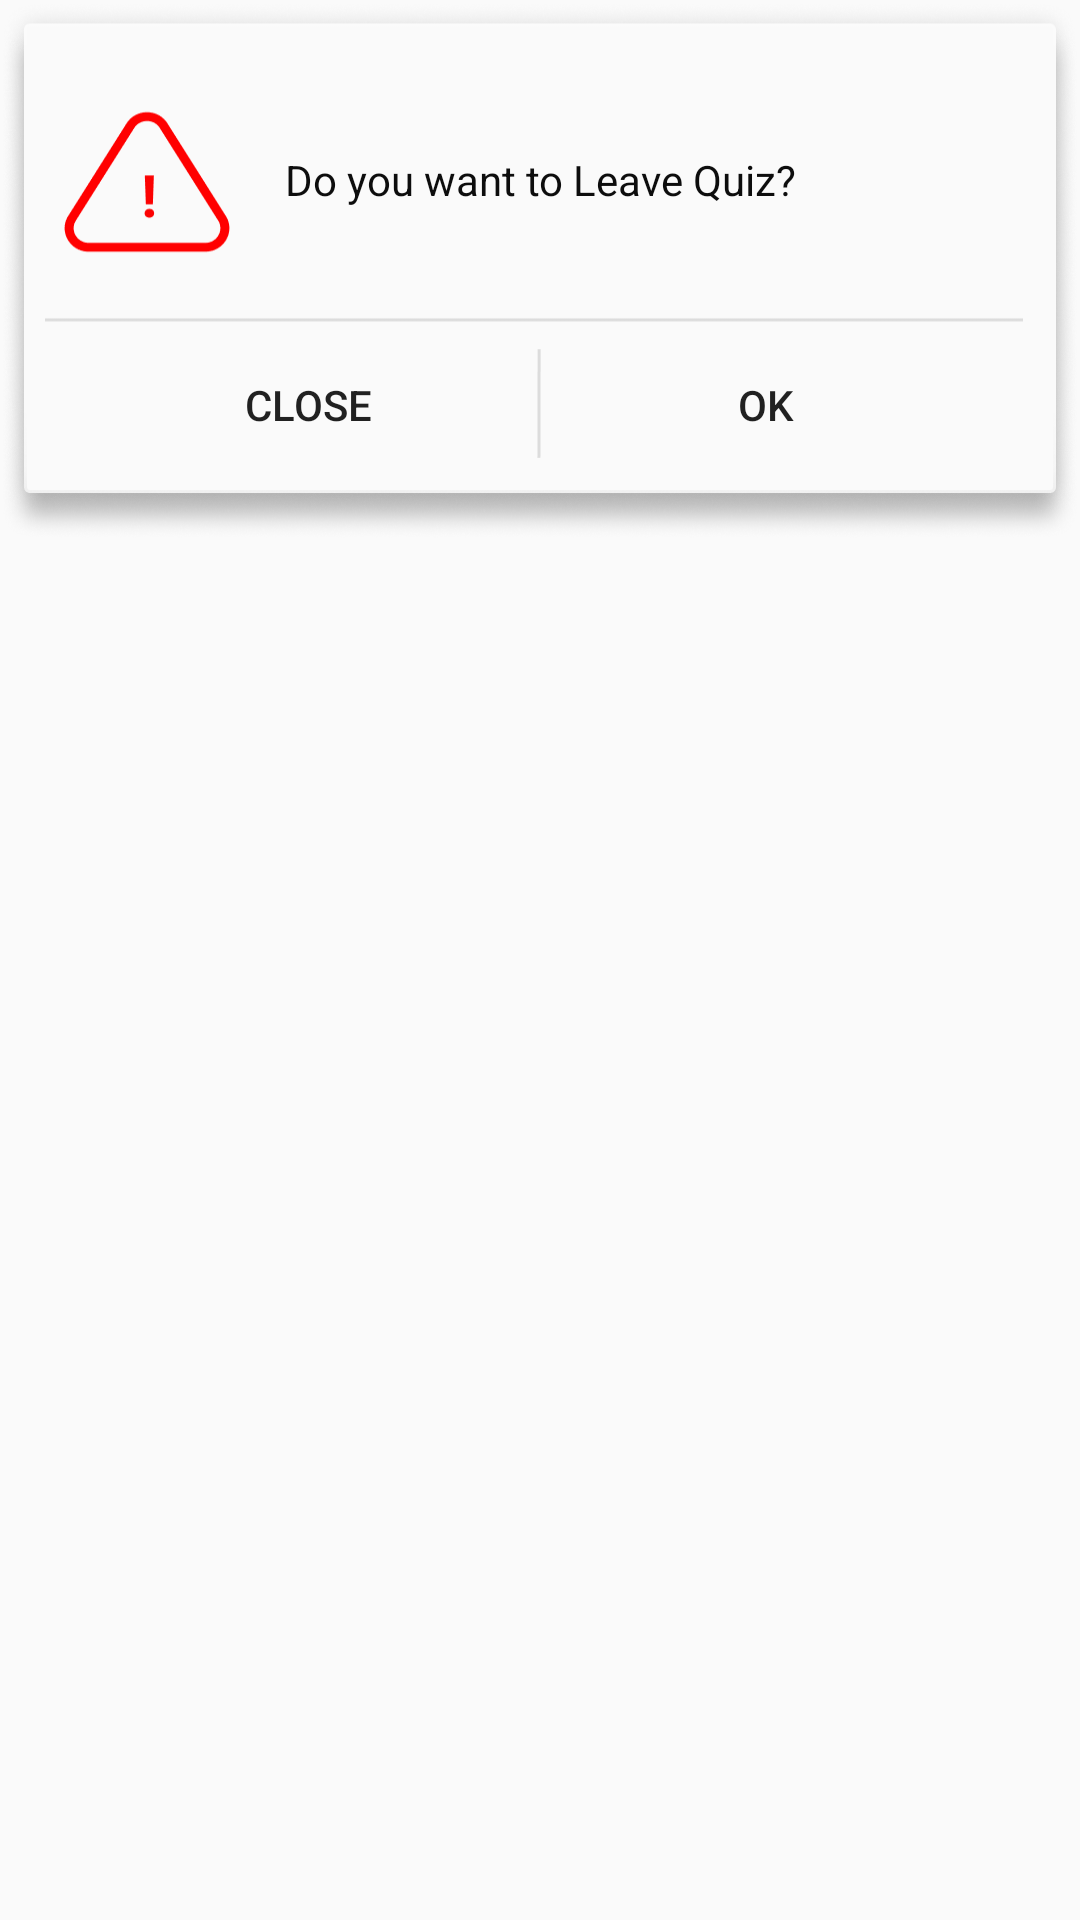

Reconstruct the res/layout file that produces this screen, plus the resources it refers to.
<!-- AndroidManifest.xml: application theme AppTheme -->
<!-- res/layout/home_dialog.xml -->
<?xml version="1.0" encoding="utf-8"?>
<LinearLayout xmlns:android="http://schemas.android.com/apk/res/android"
    xmlns:app="http://schemas.android.com/apk/res-auto"
    xmlns:tools="http://schemas.android.com/tools"
    android:layout_width="match_parent"
    android:layout_height="match_parent">

    <LinearLayout
        android:layout_width="match_parent"
        android:layout_height="180dp"
        android:background="@mipmap/dialog"
        android:gravity="bottom"
        android:orientation="vertical">


        <TextView
            android:id="@+id/txt1"
            android:layout_width="match_parent"
            android:layout_height="60dp"
            android:gravity="center"
            android:text="Do you want to Leave Quiz?"
            android:textColor="@color/color_black"
            android:textSize="14dp" />


        <LinearLayout
            android:layout_width="match_parent"
            android:layout_height="90dp"
            android:gravity="center"
            android:orientation="horizontal">

            <Button
                android:id="@+id/close_button"
                android:layout_width="151dp"
                android:layout_height="wrap_content"
                android:background="@mipmap/invisible"
                android:text="Close" />

            <Button
                android:id="@+id/OK_button"
                android:layout_width="154dp"
                android:layout_height="wrap_content"
                android:background="@mipmap/invisible"
                android:text="OK" />

        </LinearLayout>
    </LinearLayout>


</LinearLayout>
<!-- resources referenced by this layout -->
<resources>
  <color name="color_black">#ff0d0d0d</color>
  <!-- mipmap dialog: png bitmap (mipmap-xxxhdpi, 76529 bytes) -->
  <style name="AppTheme" parent="Theme.AppCompat.Light.NoActionBar">
          
          <item name="colorPrimary">@color/colorPrimary</item>
          <item name="colorPrimaryDark">@color/statusbar</item>
          <item name="colorAccent">@color/colorAccent</item>
  
      </style>
  <color name="colorPrimary">#f71408</color>
  <color name="statusbar">#00A6BB</color>
  <color name="colorAccent">#04F570</color>
</resources>
